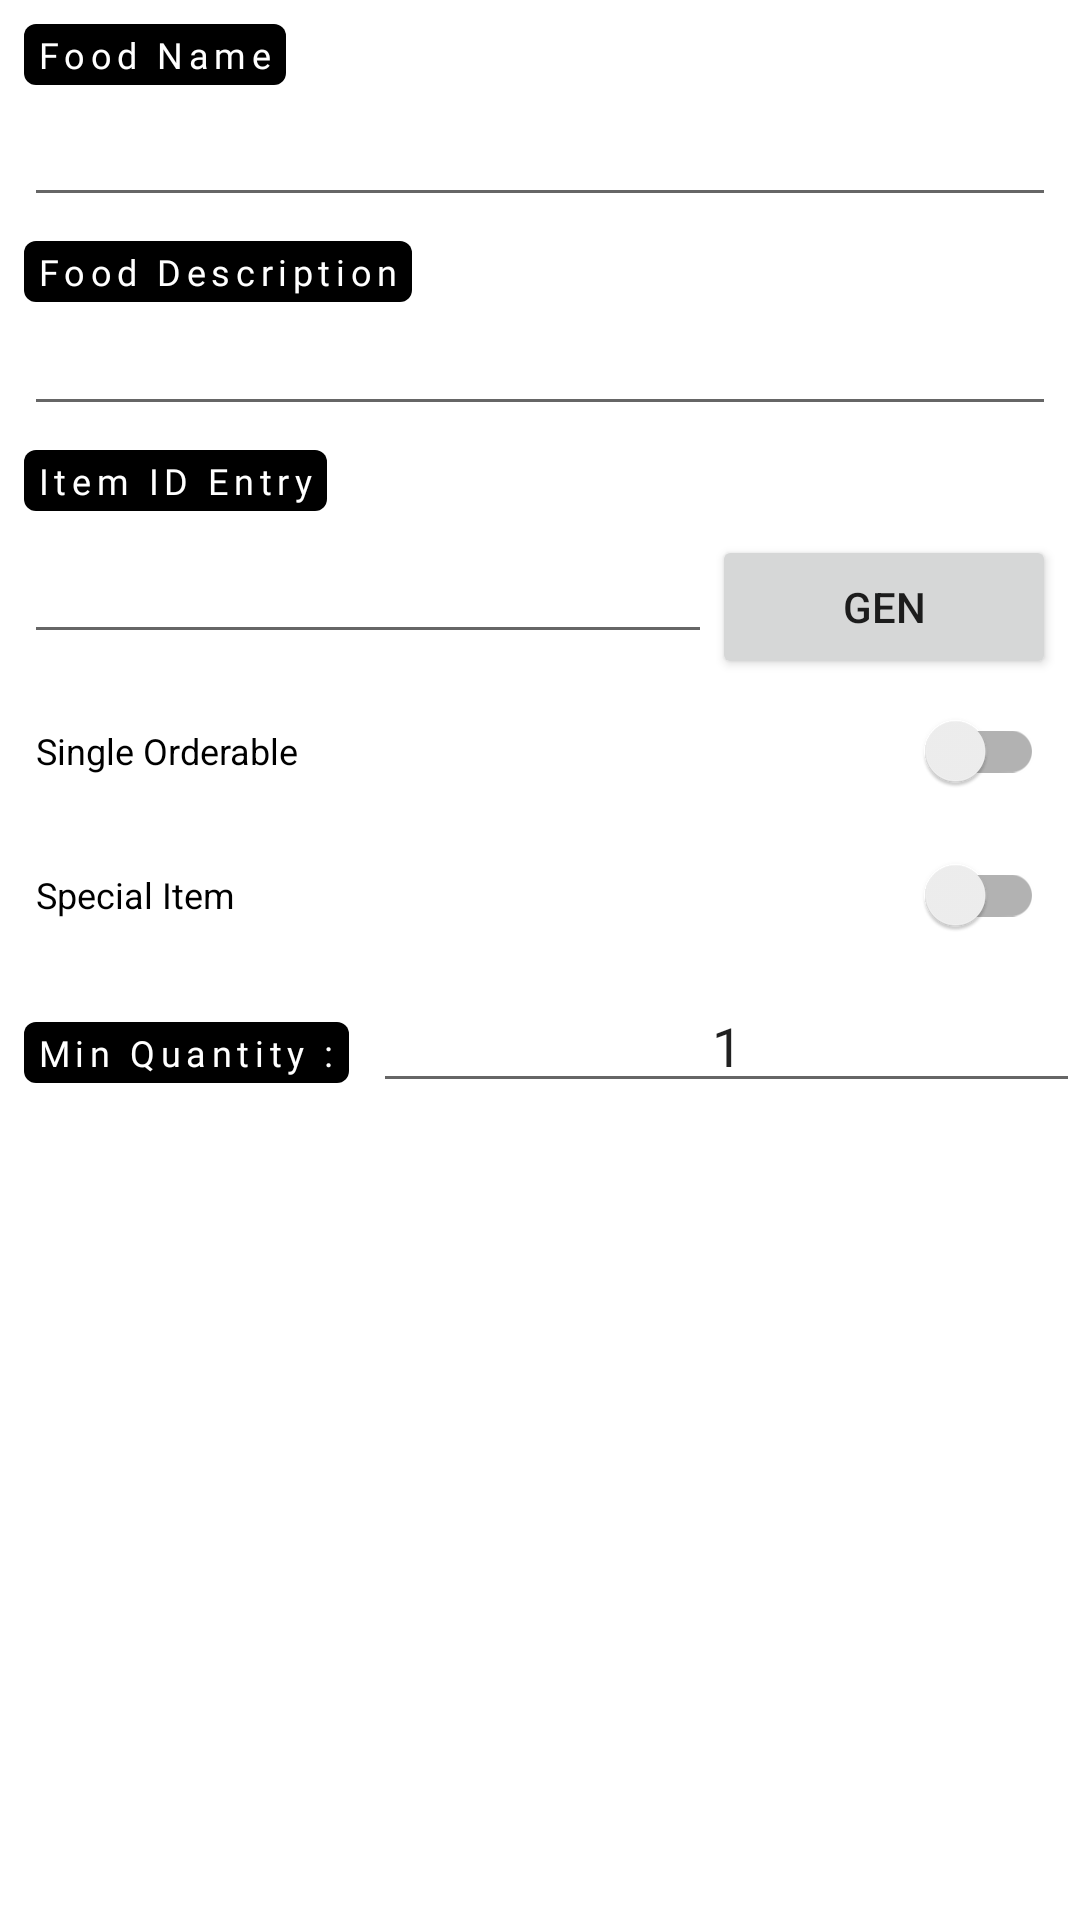

Write the Android layout XML for this screen, with the resource values it uses.
<!-- AndroidManifest.xml: application theme Theme.StoreToDoor -->
<!-- res/layout/recycler_admin_food_list_create.xml -->
<?xml version="1.0" encoding="utf-8"?>
<androidx.constraintlayout.widget.ConstraintLayout xmlns:android="http://schemas.android.com/apk/res/android"
    xmlns:app="http://schemas.android.com/apk/res-auto"
    android:layout_width="match_parent"
    android:layout_height="match_parent"
    android:orientation="vertical">

    <TextView
        android:id="@+id/food_name_display_ignore"
        android:layout_width="wrap_content"
        android:layout_height="wrap_content"
        android:layout_marginStart="8dp"
        android:layout_marginTop="8dp"
        android:layout_marginEnd="8dp"
        android:background="@drawable/black_round"
        android:fontFamily="@font/sumac_timber"
        android:importantForAutofill="no"
        android:letterSpacing=".155"
        android:paddingTop="2dp"
        android:paddingBottom="2dp"
        android:text="@string/food_name"
        android:textColor="@color/white"
        android:textSize="12sp"
        app:layout_constraintStart_toStartOf="parent"
        app:layout_constraintTop_toTopOf="parent" />

    <EditText
        android:id="@+id/food_name"
        android:layout_width="match_parent"
        android:layout_height="wrap_content"
        android:layout_gravity="start"
        android:layout_marginStart="8dp"
        android:layout_marginEnd="8dp"
        android:gravity="start"
        android:importantForAutofill="no"
        android:inputType="textNoSuggestions"
        android:textColor="@color/black"
        android:textSize="20sp"
        app:layout_constraintStart_toStartOf="parent"
        app:layout_constraintTop_toBottomOf="@+id/food_name_display_ignore" />

    <TextView
        android:id="@+id/food_desc_display_ignore"
        android:layout_width="wrap_content"
        android:layout_height="wrap_content"
        android:layout_marginStart="8dp"
        android:layout_marginTop="8dp"
        android:layout_marginEnd="8dp"
        android:background="@drawable/black_round"
        android:fontFamily="@font/sumac_timber"
        android:importantForAutofill="no"
        android:letterSpacing=".155"
        android:paddingTop="2dp"
        android:paddingBottom="2dp"
        android:text="@string/food_description"
        android:textColor="@color/white"
        android:textSize="12sp"
        app:layout_constraintStart_toStartOf="parent"
        app:layout_constraintTop_toBottomOf="@+id/food_name" />

    <EditText
        android:id="@+id/food_desc"
        android:layout_width="match_parent"
        android:layout_height="wrap_content"
        android:layout_marginStart="8dp"
        android:layout_marginTop="8dp"
        android:layout_marginEnd="8dp"
        android:importantForAutofill="no"
        android:inputType="textNoSuggestions|textMultiLine"
        android:singleLine="false"
        android:textSize="12sp"
        app:layout_constraintHorizontal_bias="0.0"
        app:layout_constraintStart_toStartOf="parent"
        app:layout_constraintTop_toBottomOf="@+id/food_desc_display_ignore" />

    <TextView
        android:id="@+id/item_id_display_ignore"
        android:layout_width="wrap_content"
        android:layout_height="wrap_content"
        android:layout_marginStart="8dp"
        android:layout_marginTop="8dp"
        android:layout_marginEnd="8dp"
        android:background="@drawable/black_round"
        android:fontFamily="@font/sumac_timber"
        android:importantForAutofill="no"
        android:letterSpacing=".155"
        android:paddingTop="2dp"
        android:paddingBottom="2dp"
        android:text="@string/item_id_entry"
        android:textColor="@color/white"
        android:textSize="12sp"
        app:layout_constraintStart_toStartOf="parent"
        app:layout_constraintTop_toBottomOf="@+id/food_desc" />

    <LinearLayout
        android:id="@+id/item_id_entry"
        android:layout_width="match_parent"
        android:layout_height="wrap_content"
        android:layout_marginStart="8dp"
        android:layout_marginTop="8dp"
        android:layout_marginEnd="8dp"
        android:orientation="horizontal"
        app:layout_constraintHorizontal_bias="0.0"
        app:layout_constraintStart_toStartOf="parent"
        app:layout_constraintTop_toBottomOf="@+id/item_id_display_ignore">

        <EditText
            android:id="@+id/item_id_entry_text"
            android:layout_width="0dp"
            android:layout_height="wrap_content"
            android:layout_weight="2"
            android:importantForAutofill="no"
            android:inputType="textNoSuggestions|textMultiLine"
            android:singleLine="false"
            android:textSize="12sp"
            app:layout_constraintHorizontal_bias="0.0"
            app:layout_constraintStart_toStartOf="parent"
            app:layout_constraintTop_toBottomOf="@+id/item_id_display_ignore" />

        <Button
            android:id="@+id/gen_item_id"
            android:layout_width="0dp"
            android:layout_height="wrap_content"
            android:layout_weight="1"
            android:text="@string/generate" />

    </LinearLayout>


    <androidx.appcompat.widget.SwitchCompat
        android:id="@+id/singleOrderable"
        android:layout_width="match_parent"
        android:layout_height="wrap_content"
        android:layout_marginStart="12dp"
        android:layout_marginEnd="12dp"
        android:gravity="start|center_vertical"
        android:paddingTop="2dp"
        android:paddingBottom="2dp"
        android:text="@string/single_orderable"
        android:textSize="12sp"
        android:visibility="visible"
        app:layout_constraintStart_toStartOf="parent"
        app:layout_constraintTop_toBottomOf="@+id/item_id_entry" />


    <androidx.appcompat.widget.SwitchCompat
        android:id="@+id/special_switch"
        android:layout_width="match_parent"
        android:layout_height="wrap_content"
        android:layout_marginStart="12dp"
        android:layout_marginEnd="12dp"
        android:gravity="start|center_vertical"
        android:paddingTop="2dp"
        android:paddingBottom="2dp"
        android:text="@string/special_item"
        android:textSize="12sp"
        android:visibility="visible"
        app:layout_constraintStart_toStartOf="parent"
        app:layout_constraintTop_toBottomOf="@+id/singleOrderable" />


    <LinearLayout
        android:id="@+id/quantity_layout1"
        android:layout_width="match_parent"
        android:layout_height="wrap_content"
        android:orientation="horizontal"
        app:layout_constraintStart_toStartOf="parent"
        app:layout_constraintTop_toBottomOf="@+id/special_switch">

    </LinearLayout>

    <LinearLayout
        android:id="@+id/quantity_layout2"
        android:layout_width="match_parent"
        android:layout_height="wrap_content"
        android:layout_marginTop="4dp"
        android:orientation="horizontal"
        app:layout_constraintStart_toStartOf="parent"
        app:layout_constraintTop_toBottomOf="@+id/quantity_layout1">

        <TextView
            android:layout_width="wrap_content"
            android:layout_height="wrap_content"
            android:layout_marginStart="8dp"
            android:layout_marginEnd="8dp"
            android:background="@drawable/black_round"
            android:fontFamily="@font/sumac_timber"
            android:importantForAutofill="no"
            android:letterSpacing=".155"
            android:paddingTop="2dp"
            android:paddingBottom="2dp"
            android:text="@string/min_quantity"
            android:textColor="@color/white"
            android:textSize="12sp" />

        <EditText
            android:id="@+id/min_quantity"
            android:layout_width="match_parent"
            android:layout_height="wrap_content"
            android:fontFamily="@font/bangers"
            android:gravity="center"
            android:importantForAutofill="no"
            android:inputType="numberSigned"
            android:letterSpacing=".1"
            android:text="@string/_1" />

    </LinearLayout>

</androidx.constraintlayout.widget.ConstraintLayout>
<!-- resources referenced by this layout -->
<resources>
  <color name="black">#FF000000</color>
  <color name="white">#FFFFFFFF</color>
  <!-- drawable black_round (drawable) -->
  <?xml version="1.0" encoding="utf-8"?>
  <shape xmlns:android="http://schemas.android.com/apk/res/android"
      android:shape="rectangle">
  
      <solid android:color="@color/black" />
      <corners android:radius="4dp" />
      <padding
          android:bottom="4dp"
          android:left="4dp"
          android:right="4dp"
          android:top="4dp" />
  </shape>
  <string name="_1">1</string>
  <string name="food_description">Food Description</string>
  <string name="food_name">Food Name</string>
  <string name="generate">Gen</string>
  <string name="item_id_entry">Item ID Entry</string>
  <string name="min_quantity">Min Quantity :</string>
  <string name="single_orderable">Single Orderable</string>
  <string name="special_item">Special Item</string>
  <style name="Theme.StoreToDoor" parent="Theme.MaterialComponents.Light.DarkActionBar">
          <item name="colorPrimary">@color/primary_primary</item>
          <item name="colorPrimaryVariant">@color/primary_dark</item>
          <item name="colorOnPrimary">@color/white</item>
          <item name="colorSecondary">@color/secondary_primary</item>
          <item name="colorSecondaryVariant">@color/secondary_dark</item>
          <item name="colorOnSecondary">@color/white</item>
          <item name="android:statusBarColor">?attr/colorPrimaryVariant</item>
          <item name="otpViewStyle">@style/OtpWidget.OtpView</item>
      </style>
  <color name="primary_primary">#dd2c00</color>
  <color name="primary_dark">#a30000</color>
  <color name="secondary_primary">#263238</color>
  <color name="secondary_dark">#000a12</color>
</resources>
